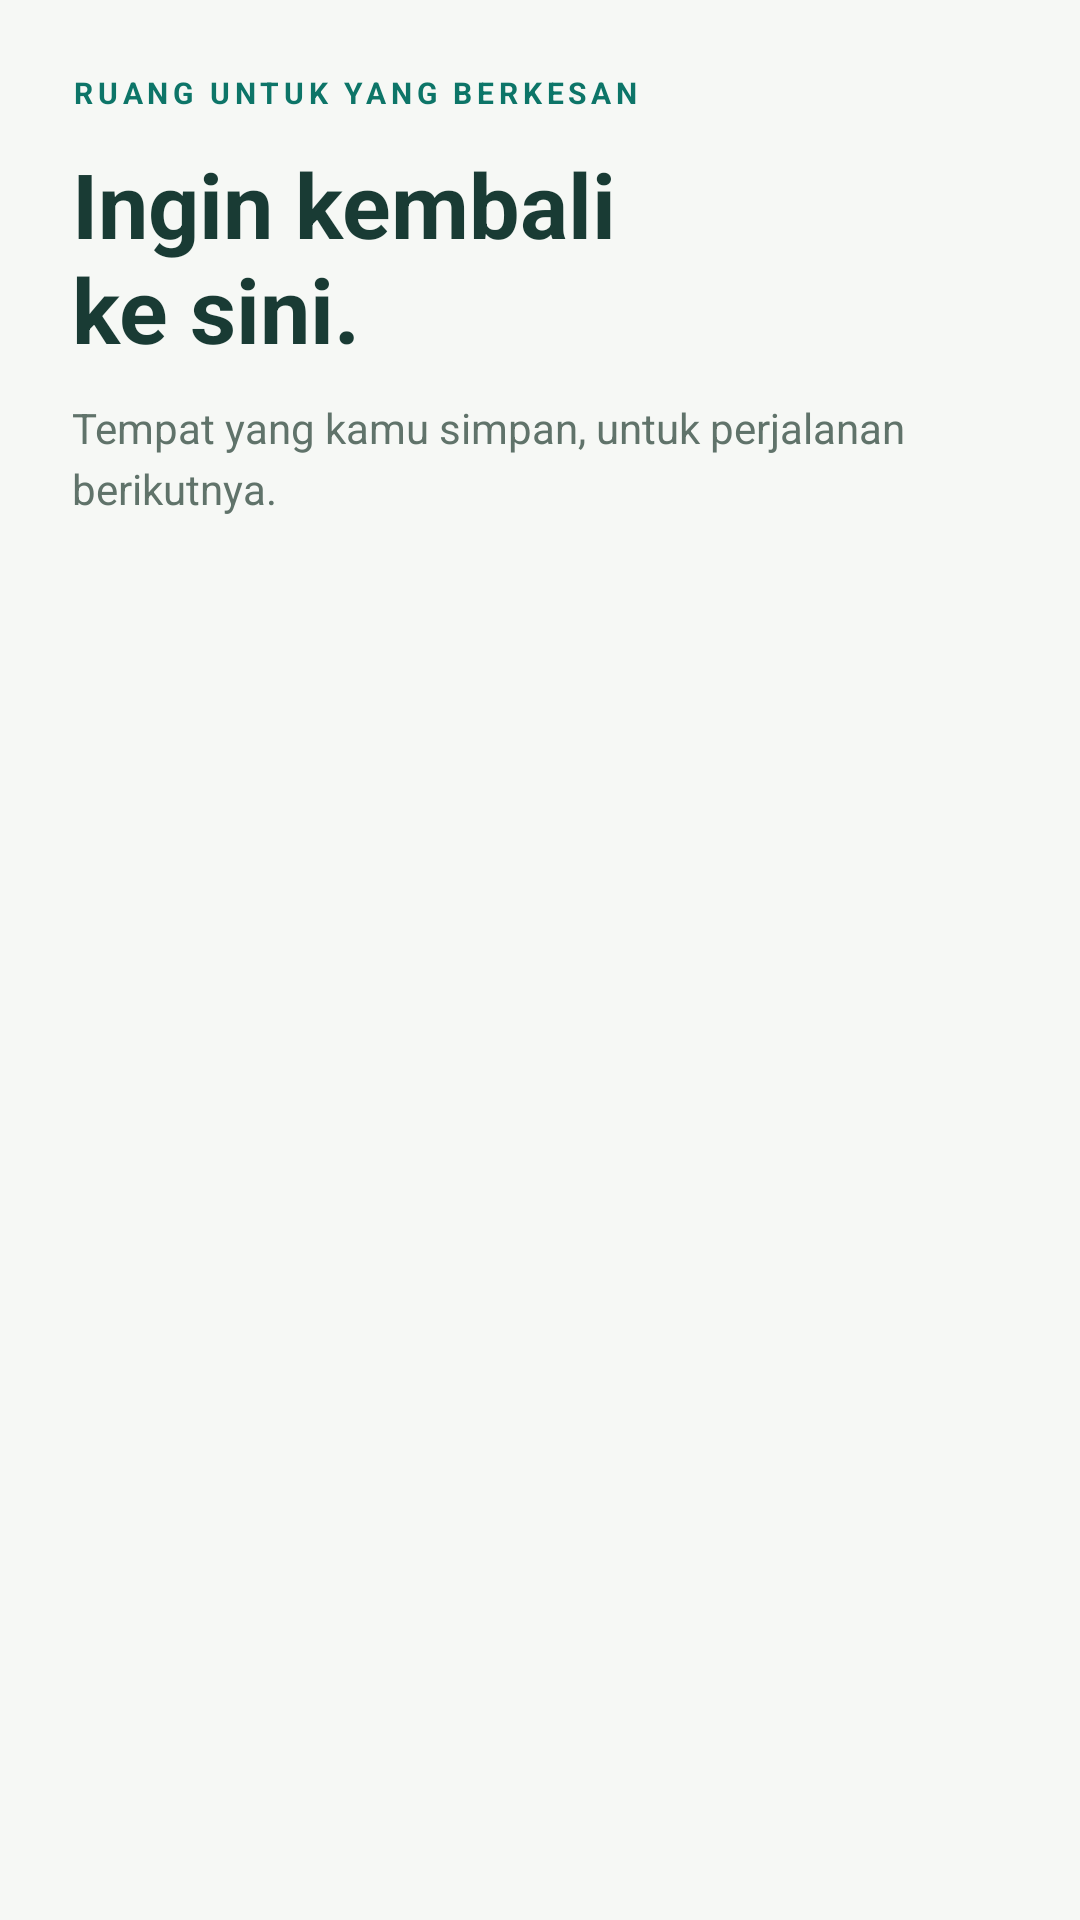

Write the Android layout XML for this screen, with the resource values it uses.
<!-- AndroidManifest.xml: application theme AppTheme.NoActionBar -->
<!-- res/layout/fragment_favourite.xml -->
<?xml version="1.0" encoding="utf-8"?>
<LinearLayout xmlns:android="http://schemas.android.com/apk/res/android" xmlns:app="http://schemas.android.com/apk/res-auto" android:layout_width="match_parent" android:layout_height="match_parent" android:orientation="vertical" android:background="@color/canvas">
     <LinearLayout android:layout_width="match_parent" android:layout_height="wrap_content" android:orientation="vertical" android:padding="24dp">
      <TextView android:layout_width="match_parent" android:layout_height="wrap_content" android:text="RUANG UNTUK YANG BERKESAN" android:textSize="10sp" android:textColor="@color/colorPrimary" android:fontFamily="sans-serif" android:textStyle="bold" android:letterSpacing="0.16" /><TextView android:layout_width="match_parent" android:layout_height="wrap_content" android:text="Ingin kembali&#10;ke sini." android:textSize="30sp" android:textColor="@color/ink" android:fontFamily="sans-serif" android:textStyle="bold" android:layout_marginTop="10dp"/><TextView android:layout_width="match_parent" android:layout_height="wrap_content" android:text="Tempat yang kamu simpan, untuk perjalanan berikutnya." android:textSize="14sp" android:textColor="@color/muted" android:fontFamily="sans-serif" android:layout_marginTop="10dp" android:lineSpacingExtra="4dp"/>
      <EditText android:id="@+id/cari" style="@style/Cek.Field" android:hint="Tempat favoritmu" android:visibility="gone"/>
     </LinearLayout>
     <ListView android:id="@+id/listviewfav1" android:layout_width="match_parent" android:layout_height="0dp" android:layout_weight="1" android:paddingLeft="24dp" android:paddingRight="24dp" android:paddingBottom="24dp" android:clipToPadding="false" android:divider="@android:color/transparent" android:dividerHeight="14dp" android:scrollbars="none"/>
    <include layout="@layout/view_empty_places" android:id="@+id/favorites_empty" android:layout_width="match_parent" android:layout_height="wrap_content" android:layout_marginLeft="24dp" android:layout_marginRight="24dp" android:visibility="gone"/></LinearLayout>
<!-- res/layout/view_empty_places.xml (included above) -->
<?xml version="1.0" encoding="utf-8"?>
<LinearLayout xmlns:android="http://schemas.android.com/apk/res/android" xmlns:app="http://schemas.android.com/apk/res-auto" android:layout_width="match_parent" android:layout_height="wrap_content" android:orientation="vertical" android:background="@drawable/bg_mint" android:padding="24dp">
 <ImageView android:layout_width="40dp" android:layout_height="40dp" android:src="@drawable/ic_ui_pin"/>
 <TextView android:layout_width="match_parent" android:layout_height="wrap_content" android:text="Masih ada yang bisa ditemukan." android:textSize="21sp" android:textColor="@color/ink" android:fontFamily="sans-serif" android:id="@+id/empty_places_title" android:textStyle="bold" android:layout_marginTop="18dp"/>
 <TextView android:layout_width="match_parent" android:layout_height="wrap_content" android:text="Belum ada tempat untuk ditampilkan. Coba pencarian lain atau jelajahi kategori berikutnya." android:textSize="14sp" android:textColor="@color/muted" android:fontFamily="sans-serif" android:id="@+id/empty_places_message" android:lineSpacingExtra="5dp" android:layout_marginTop="10dp"/>
<Button android:id="@+id/retry_places" style="@style/Cek.Button.Secondary" android:text="Muat ulang" android:visibility="gone" android:layout_marginTop="18dp"/>
</LinearLayout>
<!-- resources referenced by this layout -->
<resources>
  <color name="canvas">#F6F8F5</color>
  <color name="colorPrimary">#0D7568</color>
  <color name="ink">#193B34</color>
  <color name="muted">#60736A</color>
  <!-- drawable bg_mint (drawable) -->
  <?xml version="1.0" encoding="utf-8"?>
  <shape xmlns:android="http://schemas.android.com/apk/res/android"><solid android:color="#E6F1E9"/><corners android:radius="18dp"/></shape>
  <!-- drawable ic_ui_pin (drawable) -->
  <?xml version="1.0" encoding="utf-8"?>
  <vector xmlns:android="http://schemas.android.com/apk/res/android" android:width="24dp" android:height="24dp" android:viewportWidth="24" android:viewportHeight="24"><path android:pathData="M20,10 C20,16 12,22 12,22 C12,22 4,16 4,10 A8,8 0,1 1,20 10 M15,10 A3,3 0,1 1,9 10 A3,3 0,1 1,15 10" android:fillColor="@android:color/transparent" android:strokeColor="#0D7568" android:strokeWidth="1.7" android:strokeLineCap="round" android:strokeLineJoin="round"/></vector>
  <style name="Cek.Button.Secondary" parent="Cek.Button"><item name="android:background">@drawable/bg_button_secondary</item><item name="android:textColor">@color/colorPrimary</item></style>
  <style name="Cek.Field" parent="@android:style/Widget.EditText"><item name="android:layout_width">match_parent</item><item name="android:layout_height">56dp</item><item name="android:layout_marginTop">8dp</item><item name="android:layout_marginBottom">16dp</item><item name="android:background">@drawable/bg_field</item><item name="android:paddingLeft">16dp</item><item name="android:paddingRight">16dp</item><item name="android:textColor">@color/ink</item><item name="android:textColorHint">@color/muted</item><item name="android:textSize">15sp</item><item name="android:fontFamily">sans-serif</item><item name="android:singleLine">true</item></style>
  <style name="AppTheme.NoActionBar"><item name="windowActionBar">false</item><item name="windowNoTitle">true</item></style>
  <style name="Cek.Button" parent="@android:style/Widget.Button"><item name="android:layout_width">match_parent</item><item name="android:layout_height">56dp</item><item name="android:textAllCaps">false</item><item name="android:textSize">15sp</item><item name="android:fontFamily">sans-serif-medium</item><item name="android:elevation">0dp</item><item name="android:stateListAnimator">@null</item><item name="android:paddingLeft">20dp</item><item name="android:paddingRight">20dp</item></style>
  <!-- drawable bg_button_secondary (drawable) -->
  <?xml version="1.0" encoding="utf-8"?>
  <selector xmlns:android="http://schemas.android.com/apk/res/android"><item android:state_pressed="true"><shape><solid android:color="#D2E7D8"/><corners android:radius="16dp"/></shape></item><item><shape><solid android:color="#E6F1E9"/><corners android:radius="16dp"/></shape></item></selector>
  <!-- drawable bg_field (drawable) -->
  <?xml version="1.0" encoding="utf-8"?>
  <shape xmlns:android="http://schemas.android.com/apk/res/android"><solid android:color="#FFFFFF"/><corners android:radius="16dp"/><stroke android:width="1dp" android:color="#DDE7DF"/></shape>
</resources>
